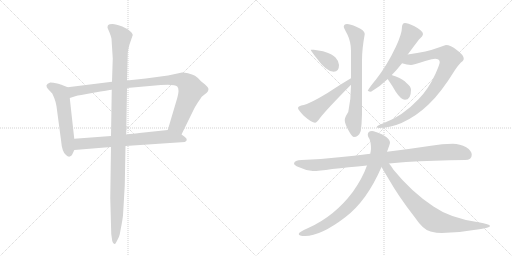
t = 0.00 s
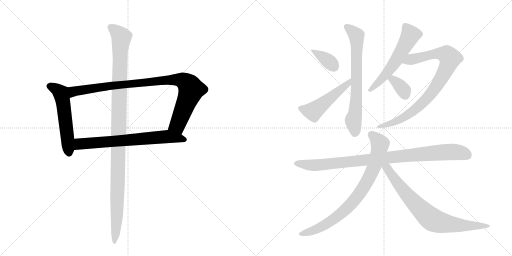
t = 2.16 s
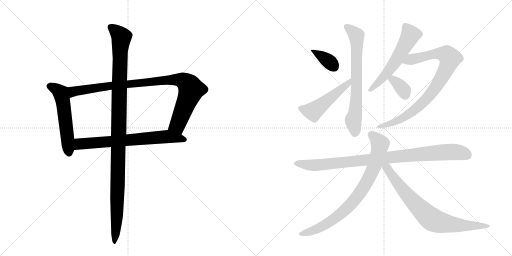
t = 4.31 s
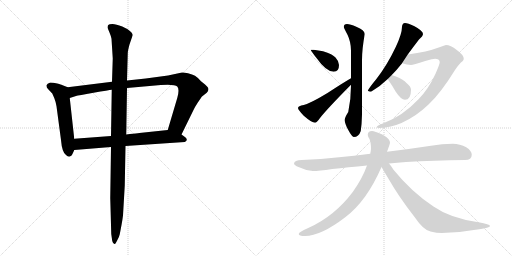
t = 6.47 s
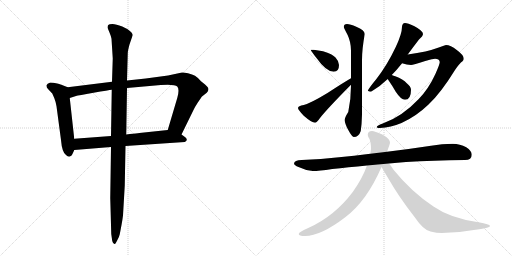
t = 8.62 s
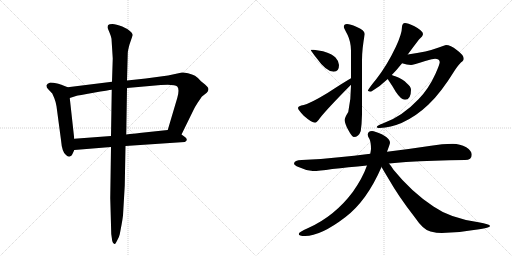
t = 10.78 s

The animated SVG that drew these frames (rendered in a browser with its animation timeline set to each time). Animation: 13 CSS @keyframes rules; one cycle of 10.78 s.

<svg version="1.1" viewBox="0 0 2048 1024" xmlns="http://www.w3.org/2000/svg">
  <g stroke="lightgray" stroke-dasharray="1,1" stroke-width="1" transform="scale(4, 4)">
    <line x1="0" y1="0" x2="256" y2="256"></line>
    <line x1="256" y1="0" x2="0" y2="256"></line>
    <line x1="128" y1="0" x2="128" y2="256"></line>
    <line x1="0" y1="128" x2="256" y2="128"></line>
    <line x1="256" y1="0" x2="512" y2="256"></line>
    <line x1="512" y1="0" x2="256" y2="256"></line>
    <line x1="384" y1="0" x2="384" y2="256"></line>
    <line x1="256" y1="128" x2="512" y2="128"></line>
  </g>
<g transform="scale(1, -1) translate(0, -850)">
   <style type="text/css">
    @keyframes keyframes0 {
      from {
       stroke: black;
       stroke-dashoffset: 555;
       stroke-width: 128;
       }
       64% {
       animation-timing-function: step-end;
       stroke: black;
       stroke-dashoffset: 0;
       stroke-width: 128;
       }
       to {
       stroke: black;
       stroke-width: 1024;
       }
       }
       #make-me-a-hanzi-animation-0 {
         animation: keyframes0 0.701660s both;
         animation-delay: 0.000000s;
         animation-timing-function: linear;
       }
    @keyframes keyframes1 {
      from {
       stroke: black;
       stroke-dashoffset: 954;
       stroke-width: 128;
       }
       76% {
       animation-timing-function: step-end;
       stroke: black;
       stroke-dashoffset: 0;
       stroke-width: 128;
       }
       to {
       stroke: black;
       stroke-width: 1024;
       }
       }
       #make-me-a-hanzi-animation-1 {
         animation: keyframes1 1.026367s both;
         animation-delay: 0.701660s;
         animation-timing-function: linear;
       }
    @keyframes keyframes2 {
      from {
       stroke: black;
       stroke-dashoffset: 698;
       stroke-width: 128;
       }
       69% {
       animation-timing-function: step-end;
       stroke: black;
       stroke-dashoffset: 0;
       stroke-width: 128;
       }
       to {
       stroke: black;
       stroke-width: 1024;
       }
       }
       #make-me-a-hanzi-animation-2 {
         animation: keyframes2 0.818034s both;
         animation-delay: 1.728027s;
         animation-timing-function: linear;
       }
    @keyframes keyframes3 {
      from {
       stroke: black;
       stroke-dashoffset: 1137;
       stroke-width: 128;
       }
       79% {
       animation-timing-function: step-end;
       stroke: black;
       stroke-dashoffset: 0;
       stroke-width: 128;
       }
       to {
       stroke: black;
       stroke-width: 1024;
       }
       }
       #make-me-a-hanzi-animation-3 {
         animation: keyframes3 1.175293s both;
         animation-delay: 2.546061s;
         animation-timing-function: linear;
       }
    @keyframes keyframes4 {
      from {
       stroke: black;
       stroke-dashoffset: 368;
       stroke-width: 128;
       }
       55% {
       animation-timing-function: step-end;
       stroke: black;
       stroke-dashoffset: 0;
       stroke-width: 128;
       }
       to {
       stroke: black;
       stroke-width: 1024;
       }
       }
       #make-me-a-hanzi-animation-4 {
         animation: keyframes4 0.549479s both;
         animation-delay: 3.721354s;
         animation-timing-function: linear;
       }
    @keyframes keyframes5 {
      from {
       stroke: black;
       stroke-dashoffset: 507;
       stroke-width: 128;
       }
       62% {
       animation-timing-function: step-end;
       stroke: black;
       stroke-dashoffset: 0;
       stroke-width: 128;
       }
       to {
       stroke: black;
       stroke-width: 1024;
       }
       }
       #make-me-a-hanzi-animation-5 {
         animation: keyframes5 0.662598s both;
         animation-delay: 4.270833s;
         animation-timing-function: linear;
       }
    @keyframes keyframes6 {
      from {
       stroke: black;
       stroke-dashoffset: 705;
       stroke-width: 128;
       }
       70% {
       animation-timing-function: step-end;
       stroke: black;
       stroke-dashoffset: 0;
       stroke-width: 128;
       }
       to {
       stroke: black;
       stroke-width: 1024;
       }
       }
       #make-me-a-hanzi-animation-6 {
         animation: keyframes6 0.823730s both;
         animation-delay: 4.933431s;
         animation-timing-function: linear;
       }
    @keyframes keyframes7 {
      from {
       stroke: black;
       stroke-dashoffset: 573;
       stroke-width: 128;
       }
       65% {
       animation-timing-function: step-end;
       stroke: black;
       stroke-dashoffset: 0;
       stroke-width: 128;
       }
       to {
       stroke: black;
       stroke-width: 1024;
       }
       }
       #make-me-a-hanzi-animation-7 {
         animation: keyframes7 0.716309s both;
         animation-delay: 5.757161s;
         animation-timing-function: linear;
       }
    @keyframes keyframes8 {
      from {
       stroke: black;
       stroke-dashoffset: 866;
       stroke-width: 128;
       }
       74% {
       animation-timing-function: step-end;
       stroke: black;
       stroke-dashoffset: 0;
       stroke-width: 128;
       }
       to {
       stroke: black;
       stroke-width: 1024;
       }
       }
       #make-me-a-hanzi-animation-8 {
         animation: keyframes8 0.954753s both;
         animation-delay: 6.473470s;
         animation-timing-function: linear;
       }
    @keyframes keyframes9 {
      from {
       stroke: black;
       stroke-dashoffset: 349;
       stroke-width: 128;
       }
       53% {
       animation-timing-function: step-end;
       stroke: black;
       stroke-dashoffset: 0;
       stroke-width: 128;
       }
       to {
       stroke: black;
       stroke-width: 1024;
       }
       }
       #make-me-a-hanzi-animation-9 {
         animation: keyframes9 0.534017s both;
         animation-delay: 7.428223s;
         animation-timing-function: linear;
       }
    @keyframes keyframes10 {
      from {
       stroke: black;
       stroke-dashoffset: 946;
       stroke-width: 128;
       }
       75% {
       animation-timing-function: step-end;
       stroke: black;
       stroke-dashoffset: 0;
       stroke-width: 128;
       }
       to {
       stroke: black;
       stroke-width: 1024;
       }
       }
       #make-me-a-hanzi-animation-10 {
         animation: keyframes10 1.019857s both;
         animation-delay: 7.962240s;
         animation-timing-function: linear;
       }
    @keyframes keyframes11 {
      from {
       stroke: black;
       stroke-dashoffset: 817;
       stroke-width: 128;
       }
       73% {
       animation-timing-function: step-end;
       stroke: black;
       stroke-dashoffset: 0;
       stroke-width: 128;
       }
       to {
       stroke: black;
       stroke-width: 1024;
       }
       }
       #make-me-a-hanzi-animation-11 {
         animation: keyframes11 0.914876s both;
         animation-delay: 8.982096s;
         animation-timing-function: linear;
       }
    @keyframes keyframes12 {
      from {
       stroke: black;
       stroke-dashoffset: 774;
       stroke-width: 128;
       }
       72% {
       animation-timing-function: step-end;
       stroke: black;
       stroke-dashoffset: 0;
       stroke-width: 128;
       }
       to {
       stroke: black;
       stroke-width: 1024;
       }
       }
       #make-me-a-hanzi-animation-12 {
         animation: keyframes12 0.879883s both;
         animation-delay: 9.896973s;
         animation-timing-function: linear;
       }
</style>
<path d="M 271 501 L 248 510 Q 246 512 229 516 Q 212 520 201 520 Q 188 516 186 509 Q 185 501 192 494 L 209 476 L 217 458 Q 222 446 226 425 L 244 290 Q 248 241 264 230 Q 276 218 286 228 Q 289 231 297 250 L 297 295 L 279 458 C 276 488 274 500 271 501 Z" fill="lightgray"></path> 
<path d="M 728 560 L 672 548 L 583 536 L 508 528 L 448 523 L 271 501 C 241 497 250 449 279 458 L 304 466 Q 312 468 374 479 Q 436 490 447 491 L 508 498 L 643 510 Q 699 514 709 504 Q 719 493 709 458 L 671 330 C 662 301 713 285 726 312 L 773 408 Q 778 420 792 441 Q 806 462 808 464 L 827 479 Q 839 492 830 502 Q 822 511 819 513 L 804 525 Q 790 541 780 547 Q 770 552 752 557 Q 734 561 728 560 Z" fill="lightgray"></path> 
<path d="M 297 250 L 444 262 L 502 266 L 739 282 Q 747 285 747 291 Q 748 297 737 304 L 726 312 C 702 330 697 333 671 330 L 567 319 Q 566 319 505 312 L 444 306 L 297 295 C 267 293 267 248 297 250 Z" fill="lightgray"></path> 
<path d="M 508 528 L 511 636 Q 511 647 518 672 L 531 710 Q 530 720 509 734 L 489 744 Q 464 754 450 754 Q 436 754 433 750 Q 430 747 430 739 L 438 720 Q 445 703 446 695 L 451 616 L 448 523 L 447 491 L 444 306 L 444 262 L 441 58 L 445 -86 L 449 -114 Q 452 -126 458 -126 Q 460 -129 468 -113 Q 477 -98 479 -87 L 486 -50 Q 490 -28 492 -12 L 499 108 L 502 266 L 505 312 L 508 498 L 508 528 Z" fill="lightgray"></path> 
<path d="M 1255 651 L 1243 651 Q 1243 647 1266 618 Q 1305 563 1335 563 Q 1356 563 1356 590 Q 1356 605 1342 620 Q 1331 633 1292 645 L 1255 651 Z" fill="lightgray"></path> 
<path d="M 1404 537 Q 1379 523 1310 478 Q 1244 438 1215 430 Q 1192 426 1192 418 Q 1192 411 1215 387 Q 1247 359 1260 359 Q 1267 359 1280 378 Q 1307 413 1404 511 C 1425 532 1430 552 1404 537 Z" fill="lightgray"></path> 
<path d="M 1404 511 L 1404 508 Q 1404 453 1393 402 Q 1379 380 1379 370 Q 1379 356 1392 332 Q 1408 302 1415 302 Q 1435 302 1443 326 Q 1447 353 1448 392 L 1448 610 Q 1448 654 1459 714 Q 1459 729 1425 743 Q 1401 754 1388 754 Q 1375 753 1375 743 Q 1375 739 1390 711 Q 1404 682 1404 647 L 1404 537 L 1404 511 Z" fill="lightgray"></path> 
<path d="M 1631 632 Q 1655 665 1676 692 Q 1692 706 1692 714 Q 1692 727 1656 746 Q 1631 758 1620 758 Q 1614 758 1611 753 Q 1608 749 1608 743 Q 1608 715 1583 662 Q 1548 588 1504 532 Q 1478 501 1471 487 Q 1476 483 1484 483 Q 1519 503 1551 534 L 1567 550 Q 1586 569 1605 593 Q 1606 594 1608 597 L 1631 632 Z" fill="lightgray"></path> 
<path d="M 1784 670 Q 1780 670 1755 660 Q 1710 643 1631 632 C 1601 628 1579 605 1608 597 Q 1628 590 1644 590 Q 1652 590 1701 606 Q 1733 615 1740 615 Q 1757 615 1759 602 Q 1759 593 1742 555 Q 1715 495 1674 453 Q 1608 383 1531 356 Q 1507 348 1507 342 Q 1507 338 1520 338 Q 1563 340 1606 358 Q 1664 384 1713 431 Q 1762 476 1820 570 Q 1838 597 1850 605 Q 1855 611 1855 615 Q 1855 630 1827 650 Q 1802 670 1784 670 Z" fill="lightgray"></path> 
<path d="M 1551 534 Q 1551 533 1552 532 Q 1572 503 1583 483 Q 1604 451 1620 451 Q 1644 451 1644 491 Q 1644 504 1627 517 Q 1613 534 1581 545 Q 1575 547 1567 550 C 1539 560 1536 560 1551 534 Z" fill="lightgray"></path> 
<path d="M 1811 275 Q 1769 275 1724 267 Q 1632 253 1548 243 L 1481 235 Q 1414 227 1356 221 Q 1285 213 1207 210 Q 1177 210 1176 195 Q 1177 189 1194 182 Q 1223 168 1251 166 Q 1275 166 1329 174 Q 1391 181 1468 188 L 1556 196 Q 1589 199 1624 202 Q 1731 208 1860 210 Q 1887 210 1887 231 Q 1887 247 1865 261 Q 1840 275 1811 275 Z" fill="lightgray"></path> 
<path d="M 1548 243 Q 1560 275 1560 279 Q 1560 295 1529 312 Q 1499 326 1488 326 Q 1471 325 1471 311 Q 1471 304 1478 294 Q 1484 280 1484 254 Q 1483 245 1481 235 L 1468 188 Q 1450 137 1411 82 Q 1339 -14 1235 -61 Q 1195 -78 1195 -86 Q 1195 -94 1220 -94 Q 1283 -94 1381 -19 Q 1467 46 1526 182 L 1548 243 Z" fill="lightgray"></path> 
<path d="M 1526 182 Q 1536 165 1554 135 Q 1595 63 1659 -19 Q 1694 -71 1722 -76 Q 1747 -82 1767 -82 Q 1831 -82 1895 -70 Q 1960 -61 1960 -54 Q 1960 -47 1914 -39 Q 1801 -23 1734 24 Q 1647 81 1574 171 Q 1565 186 1556 196 C 1534 224 1511 208 1526 182 Z" fill="lightgray"></path> 
      <clipPath id="make-me-a-hanzi-clip-0">
      <path d="M 271 501 L 248 510 Q 246 512 229 516 Q 212 520 201 520 Q 188 516 186 509 Q 185 501 192 494 L 209 476 L 217 458 Q 222 446 226 425 L 244 290 Q 248 241 264 230 Q 276 218 286 228 Q 289 231 297 250 L 297 295 L 279 458 C 276 488 274 500 271 501 Z" fill="lightgray"></path>
      </clipPath>
      <path clip-path="url(#make-me-a-hanzi-clip-0)" d="M 196 506 L 229 491 L 245 474 L 276 237 " fill="none" id="make-me-a-hanzi-animation-0" stroke-dasharray="427 854" stroke-linecap="round"></path>

      <clipPath id="make-me-a-hanzi-clip-1">
      <path d="M 728 560 L 672 548 L 583 536 L 508 528 L 448 523 L 271 501 C 241 497 250 449 279 458 L 304 466 Q 312 468 374 479 Q 436 490 447 491 L 508 498 L 643 510 Q 699 514 709 504 Q 719 493 709 458 L 671 330 C 662 301 713 285 726 312 L 773 408 Q 778 420 792 441 Q 806 462 808 464 L 827 479 Q 839 492 830 502 Q 822 511 819 513 L 804 525 Q 790 541 780 547 Q 770 552 752 557 Q 734 561 728 560 Z" fill="lightgray"></path>
      </clipPath>
      <path clip-path="url(#make-me-a-hanzi-clip-1)" d="M 283 466 L 295 485 L 398 501 L 667 530 L 732 528 L 757 508 L 765 491 L 710 350 L 680 335 " fill="none" id="make-me-a-hanzi-animation-1" stroke-dasharray="826 1652" stroke-linecap="round"></path>

      <clipPath id="make-me-a-hanzi-clip-2">
      <path d="M 297 250 L 444 262 L 502 266 L 739 282 Q 747 285 747 291 Q 748 297 737 304 L 726 312 C 702 330 697 333 671 330 L 567 319 Q 566 319 505 312 L 444 306 L 297 295 C 267 293 267 248 297 250 Z" fill="lightgray"></path>
      </clipPath>
      <path clip-path="url(#make-me-a-hanzi-clip-2)" d="M 304 258 L 321 275 L 670 304 L 737 291 " fill="none" id="make-me-a-hanzi-animation-2" stroke-dasharray="570 1140" stroke-linecap="round"></path>

      <clipPath id="make-me-a-hanzi-clip-3">
      <path d="M 508 528 L 511 636 Q 511 647 518 672 L 531 710 Q 530 720 509 734 L 489 744 Q 464 754 450 754 Q 436 754 433 750 Q 430 747 430 739 L 438 720 Q 445 703 446 695 L 451 616 L 448 523 L 447 491 L 444 306 L 444 262 L 441 58 L 445 -86 L 449 -114 Q 452 -126 458 -126 Q 460 -129 468 -113 Q 477 -98 479 -87 L 486 -50 Q 490 -28 492 -12 L 499 108 L 502 266 L 505 312 L 508 498 L 508 528 Z" fill="lightgray"></path>
      </clipPath>
      <path clip-path="url(#make-me-a-hanzi-clip-3)" d="M 441 742 L 486 701 L 480 642 L 468 -14 L 456 -118 " fill="none" id="make-me-a-hanzi-animation-3" stroke-dasharray="1009 2018" stroke-linecap="round"></path>

      <clipPath id="make-me-a-hanzi-clip-4">
      <path d="M 1255 651 L 1243 651 Q 1243 647 1266 618 Q 1305 563 1335 563 Q 1356 563 1356 590 Q 1356 605 1342 620 Q 1331 633 1292 645 L 1255 651 Z" fill="lightgray"></path>
      </clipPath>
      <path clip-path="url(#make-me-a-hanzi-clip-4)" d="M 1249 650 L 1315 605 L 1337 581 " fill="none" id="make-me-a-hanzi-animation-4" stroke-dasharray="240 480" stroke-linecap="round"></path>

      <clipPath id="make-me-a-hanzi-clip-5">
      <path d="M 1404 537 Q 1379 523 1310 478 Q 1244 438 1215 430 Q 1192 426 1192 418 Q 1192 411 1215 387 Q 1247 359 1260 359 Q 1267 359 1280 378 Q 1307 413 1404 511 C 1425 532 1430 552 1404 537 Z" fill="lightgray"></path>
      </clipPath>
      <path clip-path="url(#make-me-a-hanzi-clip-5)" d="M 1200 417 L 1253 404 L 1388 511 L 1402 531 " fill="none" id="make-me-a-hanzi-animation-5" stroke-dasharray="379 758" stroke-linecap="round"></path>

      <clipPath id="make-me-a-hanzi-clip-6">
      <path d="M 1404 511 L 1404 508 Q 1404 453 1393 402 Q 1379 380 1379 370 Q 1379 356 1392 332 Q 1408 302 1415 302 Q 1435 302 1443 326 Q 1447 353 1448 392 L 1448 610 Q 1448 654 1459 714 Q 1459 729 1425 743 Q 1401 754 1388 754 Q 1375 753 1375 743 Q 1375 739 1390 711 Q 1404 682 1404 647 L 1404 537 L 1404 511 Z" fill="lightgray"></path>
      </clipPath>
      <path clip-path="url(#make-me-a-hanzi-clip-6)" d="M 1385 743 L 1426 707 L 1426 462 L 1413 369 L 1419 314 " fill="none" id="make-me-a-hanzi-animation-6" stroke-dasharray="577 1154" stroke-linecap="round"></path>

      <clipPath id="make-me-a-hanzi-clip-7">
      <path d="M 1631 632 Q 1655 665 1676 692 Q 1692 706 1692 714 Q 1692 727 1656 746 Q 1631 758 1620 758 Q 1614 758 1611 753 Q 1608 749 1608 743 Q 1608 715 1583 662 Q 1548 588 1504 532 Q 1478 501 1471 487 Q 1476 483 1484 483 Q 1519 503 1551 534 L 1567 550 Q 1586 569 1605 593 Q 1606 594 1608 597 L 1631 632 Z" fill="lightgray"></path>
      </clipPath>
      <path clip-path="url(#make-me-a-hanzi-clip-7)" d="M 1622 744 L 1642 710 L 1621 669 L 1557 569 L 1478 488 " fill="none" id="make-me-a-hanzi-animation-7" stroke-dasharray="445 890" stroke-linecap="round"></path>

      <clipPath id="make-me-a-hanzi-clip-8">
      <path d="M 1784 670 Q 1780 670 1755 660 Q 1710 643 1631 632 C 1601 628 1579 605 1608 597 Q 1628 590 1644 590 Q 1652 590 1701 606 Q 1733 615 1740 615 Q 1757 615 1759 602 Q 1759 593 1742 555 Q 1715 495 1674 453 Q 1608 383 1531 356 Q 1507 348 1507 342 Q 1507 338 1520 338 Q 1563 340 1606 358 Q 1664 384 1713 431 Q 1762 476 1820 570 Q 1838 597 1850 605 Q 1855 611 1855 615 Q 1855 630 1827 650 Q 1802 670 1784 670 Z" fill="lightgray"></path>
      </clipPath>
      <path clip-path="url(#make-me-a-hanzi-clip-8)" d="M 1616 600 L 1645 613 L 1743 635 L 1776 635 L 1800 616 L 1788 579 L 1762 531 L 1693 441 L 1651 404 L 1594 368 L 1514 342 " fill="none" id="make-me-a-hanzi-animation-8" stroke-dasharray="738 1476" stroke-linecap="round"></path>

      <clipPath id="make-me-a-hanzi-clip-9">
      <path d="M 1551 534 Q 1551 533 1552 532 Q 1572 503 1583 483 Q 1604 451 1620 451 Q 1644 451 1644 491 Q 1644 504 1627 517 Q 1613 534 1581 545 Q 1575 547 1567 550 C 1539 560 1536 560 1551 534 Z" fill="lightgray"></path>
      </clipPath>
      <path clip-path="url(#make-me-a-hanzi-clip-9)" d="M 1557 536 L 1572 531 L 1599 508 L 1621 472 " fill="none" id="make-me-a-hanzi-animation-9" stroke-dasharray="221 442" stroke-linecap="round"></path>

      <clipPath id="make-me-a-hanzi-clip-10">
      <path d="M 1811 275 Q 1769 275 1724 267 Q 1632 253 1548 243 L 1481 235 Q 1414 227 1356 221 Q 1285 213 1207 210 Q 1177 210 1176 195 Q 1177 189 1194 182 Q 1223 168 1251 166 Q 1275 166 1329 174 Q 1391 181 1468 188 L 1556 196 Q 1589 199 1624 202 Q 1731 208 1860 210 Q 1887 210 1887 231 Q 1887 247 1865 261 Q 1840 275 1811 275 Z" fill="lightgray"></path>
      </clipPath>
      <path clip-path="url(#make-me-a-hanzi-clip-10)" d="M 1184 196 L 1247 189 L 1316 193 L 1791 242 L 1846 239 L 1869 229 " fill="none" id="make-me-a-hanzi-animation-10" stroke-dasharray="818 1636" stroke-linecap="round"></path>

      <clipPath id="make-me-a-hanzi-clip-11">
      <path d="M 1548 243 Q 1560 275 1560 279 Q 1560 295 1529 312 Q 1499 326 1488 326 Q 1471 325 1471 311 Q 1471 304 1478 294 Q 1484 280 1484 254 Q 1483 245 1481 235 L 1468 188 Q 1450 137 1411 82 Q 1339 -14 1235 -61 Q 1195 -78 1195 -86 Q 1195 -94 1220 -94 Q 1283 -94 1381 -19 Q 1467 46 1526 182 L 1548 243 Z" fill="lightgray"></path>
      </clipPath>
      <path clip-path="url(#make-me-a-hanzi-clip-11)" d="M 1486 311 L 1509 291 L 1520 275 L 1519 263 L 1491 169 L 1436 73 L 1391 21 L 1331 -30 L 1255 -71 L 1201 -86 " fill="none" id="make-me-a-hanzi-animation-11" stroke-dasharray="689 1378" stroke-linecap="round"></path>

      <clipPath id="make-me-a-hanzi-clip-12">
      <path d="M 1526 182 Q 1536 165 1554 135 Q 1595 63 1659 -19 Q 1694 -71 1722 -76 Q 1747 -82 1767 -82 Q 1831 -82 1895 -70 Q 1960 -61 1960 -54 Q 1960 -47 1914 -39 Q 1801 -23 1734 24 Q 1647 81 1574 171 Q 1565 186 1556 196 C 1534 224 1511 208 1526 182 Z" fill="lightgray"></path>
      </clipPath>
      <path clip-path="url(#make-me-a-hanzi-clip-12)" d="M 1538 184 L 1555 169 L 1628 70 L 1731 -30 L 1801 -48 L 1957 -54 " fill="none" id="make-me-a-hanzi-animation-12" stroke-dasharray="646 1292" stroke-linecap="round"></path>

</g>
</svg>
